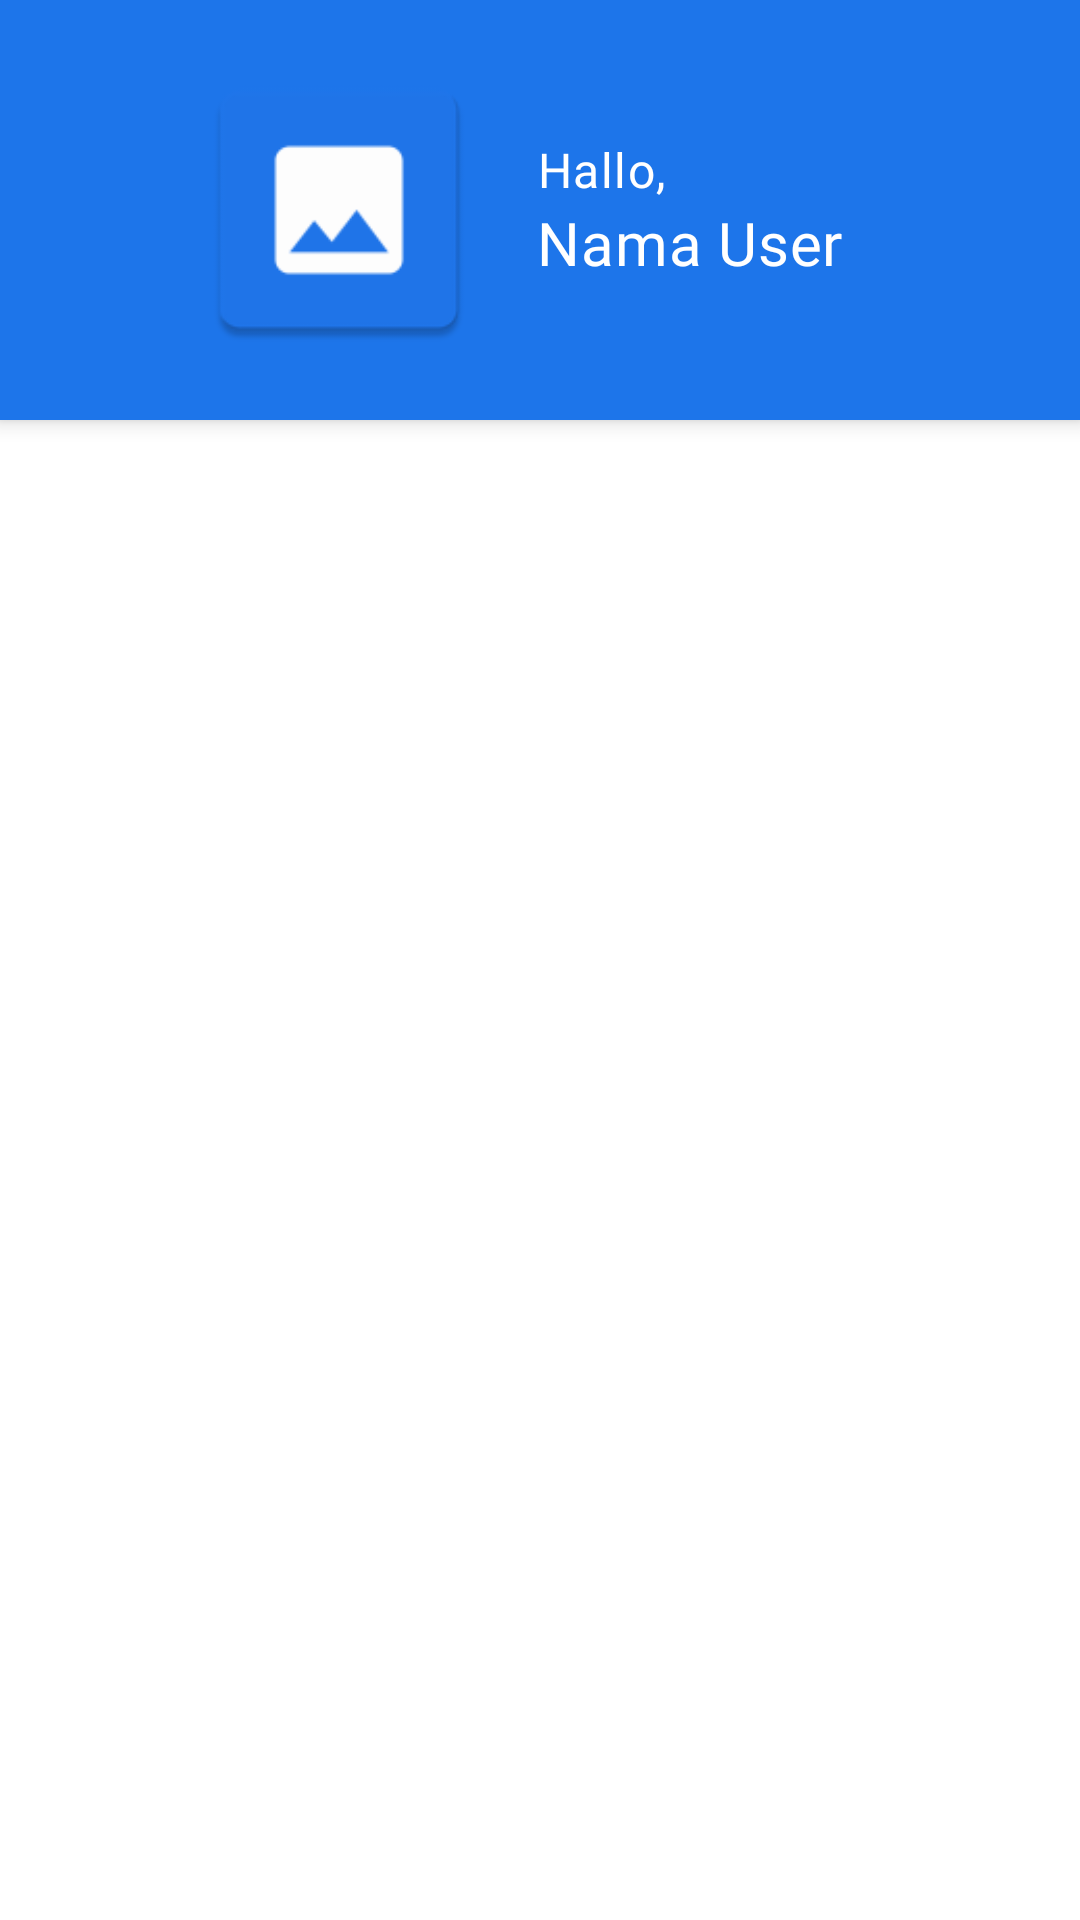

Produce the Android XML layout that renders to this screen, including the resource entries it uses.
<!-- AndroidManifest.xml: application theme Theme.UTS_PBP_D_Kel7 -->
<!-- res/layout/fragment_home.xml -->
<?xml version="1.0" encoding="utf-8"?>
<FrameLayout
    xmlns:android="http://schemas.android.com/apk/res/android"
    xmlns:tools="http://schemas.android.com/tools"
    xmlns:app="http://schemas.android.com/apk/res-auto"
    android:layout_width="match_parent"
    android:layout_height="match_parent"
    tools:context=".HomeFragment">

    <LinearLayout
        android:layout_width="match_parent"
        android:layout_height="match_parent"
        tools:context=".IsiSubBabActivity">

        <androidx.coordinatorlayout.widget.CoordinatorLayout
            android:layout_width="match_parent"
            android:layout_height="match_parent">

            <com.google.android.material.appbar.AppBarLayout
                android:layout_width="match_parent"
                android:layout_height="wrap_content">

                <LinearLayout
                    android:layout_width="match_parent"
                    android:layout_height="wrap_content"
                    android:orientation="vertical"
                    android:background="@color/primary_blue">

                    <LinearLayout
                        android:layout_width="wrap_content"
                        android:layout_height="wrap_content"
                        android:layout_gravity="center"
                        android:layout_marginStart="30dp"
                        android:layout_marginEnd="30dp"
                        android:layout_marginTop="20dp"
                        android:layout_marginBottom="20dp"
                        android:orientation="horizontal">

                        <ImageView
                            android:layout_width="100dp"
                            android:layout_height="100dp"
                            android:layout_gravity="center"
                            app:srcCompat="@mipmap/ic_launcher"/>

                        <LinearLayout
                            android:layout_width="match_parent"
                            android:layout_height="match_parent"
                            android:gravity="center"
                            android:orientation="vertical"
                            android:padding="16dp">

                            <TextView
                                android:layout_width="match_parent"
                                android:layout_height="wrap_content"
                                android:text="Hallo,"
                                android:textColor="@color/white"
                                android:textAppearance="?attr/textAppearanceBody1"
                                android:fontFamily="@font/dm_sans_bold"/>

                            <TextView
                                android:id="@+id/txtUserName"
                                android:layout_width="match_parent"
                                android:layout_height="wrap_content"
                                android:text="Nama User"
                                android:textColor="@color/white"
                                android:textAppearance="?attr/textAppearanceHeadline6"
                                android:fontFamily="@font/dm_sans_bold"/>

                        </LinearLayout>

                    </LinearLayout>

                </LinearLayout>

            </com.google.android.material.appbar.AppBarLayout>

            
            <androidx.core.widget.NestedScrollView
                android:layout_width="match_parent"
                android:layout_height="match_parent"
                app:layout_behavior="@string/appbar_scrolling_view_behavior">

                <androidx.recyclerview.widget.RecyclerView
                    android:layout_width="match_parent"
                    android:layout_height="match_parent"
                    android:id="@+id/rv_matapelajaran"
                    tools:listitem="@layout/rv_item_mata_pelajaran"/>

                

            </androidx.core.widget.NestedScrollView>

        </androidx.coordinatorlayout.widget.CoordinatorLayout>

    </LinearLayout>

</FrameLayout>
<!-- res/layout/rv_item_mata_pelajaran.xml (included above) -->
<?xml version="1.0" encoding="utf-8"?>
<LinearLayout
    xmlns:android="http://schemas.android.com/apk/res/android"
    xmlns:tools="http://schemas.android.com/tools"
    xmlns:app="http://schemas.android.com/apk/res-auto"
    android:id="@+id/layout_mata_pelajaran"
    android:layout_width="match_parent"
    android:layout_height="wrap_content"
    android:layout_marginTop="10dp"
    android:layout_marginStart="20dp"
    android:layout_marginEnd="20dp"
    android:layout_marginBottom="10dp"
    android:orientation="vertical">

    <com.google.android.material.card.MaterialCardView
        android:id="@+id/card"
        android:layout_width="match_parent"
        android:layout_height="wrap_content"
        app:cardBackgroundColor="#F1F1FA">

        <LinearLayout
            android:layout_width="match_parent"
            android:layout_height="wrap_content"
            android:layout_marginStart="10dp"
            android:layout_marginEnd="10dp"
            android:orientation="horizontal">

            
            <TextView
                android:id="@+id/txtCourseNumber"
                android:layout_width="80dp"
                android:layout_height="80dp"
                android:background="@drawable/ic_box_round_materials"
                android:layout_gravity="center"
                android:gravity="center"
                android:textColor="@color/white"
                android:textAppearance="?attr/textAppearanceHeadline3"
                android:text="1"/>

            <LinearLayout
                android:layout_width="match_parent"
                android:layout_height="wrap_content"
                android:gravity="center"
                android:orientation="vertical"
                android:padding="16dp">

                <TextView
                    android:id="@+id/txtMataPelajaran"
                    android:layout_width="match_parent"
                    android:layout_height="wrap_content"
                    android:text="Judul Mata Pelajaran"
                    android:fontFamily="@font/dm_sans_medium"
                    android:textColor="@color/black"
                    />

                <LinearLayout
                    android:layout_width="match_parent"
                    android:layout_height="wrap_content"
                    android:orientation="horizontal"
                    >

                    <com.google.android.material.chip.Chip
                        android:id="@+id/txtAuthor"
                        android:layout_width="wrap_content"
                        android:layout_height="wrap_content"
                        app:chipIcon="@drawable/ic_baseline_person_outline_24"
                        android:fontFamily="@font/dm_sans_medium"
                        android:text="Author"/>

                    <com.google.android.material.chip.Chip
                        android:id="@+id/txtTingkatan"
                        android:layout_width="wrap_content"
                        android:layout_height="wrap_content"
                        android:layout_marginStart="10dp"
                        app:chipIcon="@drawable/ic_baseline_layers_24"
                        android:fontFamily="@font/dm_sans_medium"
                        android:text="Beginner"/>

                </LinearLayout>

            </LinearLayout>

        </LinearLayout>

    </com.google.android.material.card.MaterialCardView>

</LinearLayout>
<!-- resources referenced by this layout -->
<resources>
  <color name="black">#FF000000</color>
  <color name="primary_blue">#1D75EA</color>
  <color name="white">#FFFFFFFF</color>
  <!-- mipmap ic_launcher: png bitmap (mipmap-hdpi, 1183 bytes) -->
  <style name="Theme.UTS_PBP_D_Kel7" parent="Theme.MaterialComponents.DayNight.DarkActionBar">
          
          <item name="colorPrimary">@color/purple_500</item>
          <item name="colorPrimaryVariant">@color/purple_700</item>
          <item name="colorOnPrimary">@color/white</item>
          
          <item name="colorSecondary">@color/teal_200</item>
          <item name="colorSecondaryVariant">@color/teal_700</item>
          <item name="colorOnSecondary">@color/black</item>
          
          <item name="android:statusBarColor" tools:targetApi="l">?attr/colorPrimaryVariant</item>
          
      </style>
  <color name="purple_500">#FF6200EE</color>
  <color name="purple_700">#FF3700B3</color>
  <color name="teal_200">#FF03DAC5</color>
  <color name="teal_700">#FF018786</color>
</resources>
